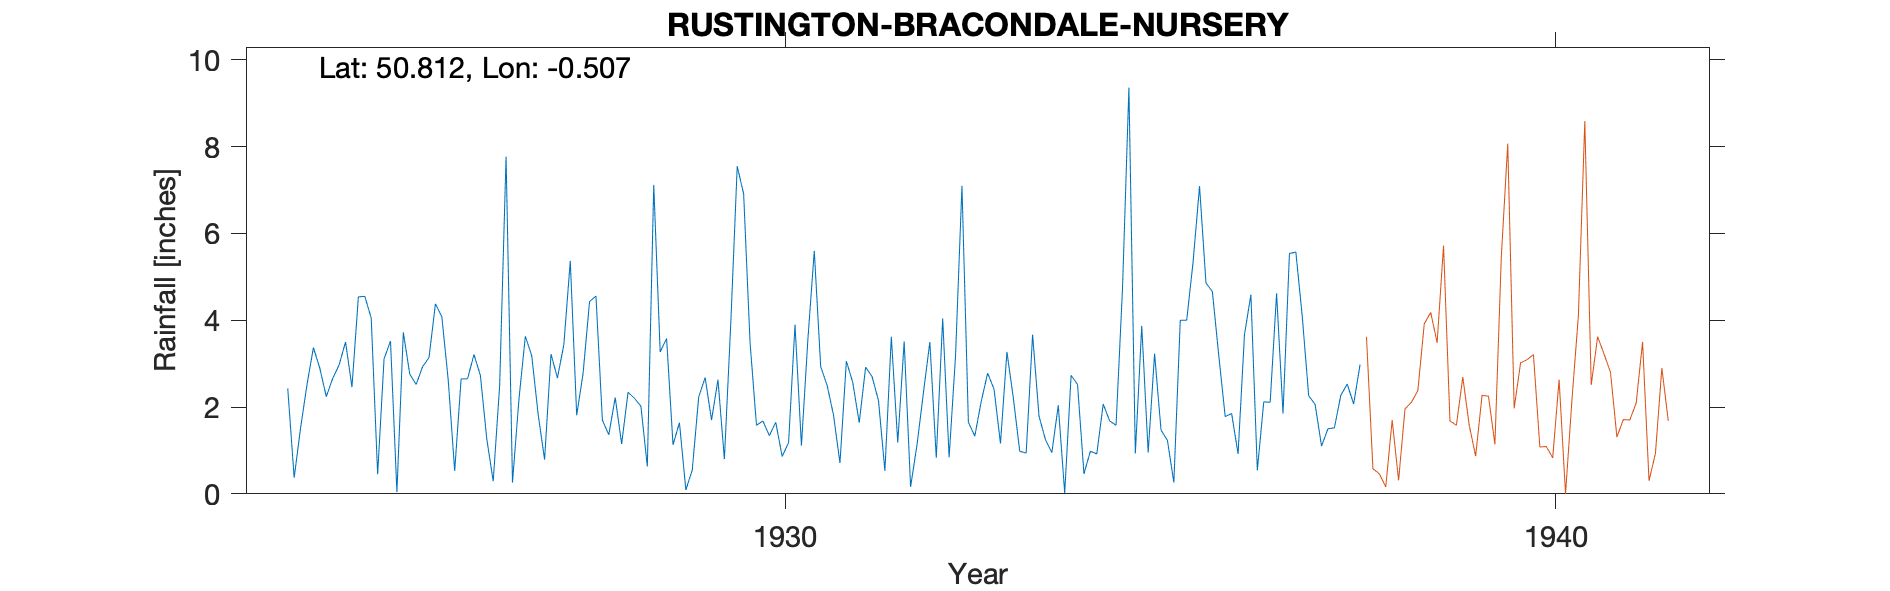

The table this chart was drawn from, first rows:
RUSTINGTON-BRACONDALE-NURSERY, , , , , , , , , , , , , , , , , , , , , 
Grid ref, TQ053025, Long, -0.5067, Lat, 50.81, Elevation, 30, ft, , , , , , , , , , , , , 
Station no, 443, , , , , , , , , , , , , , , , , , , , 
, 1920, 1921, 1922, 1923, 1924, 1925, 1926, 1927, 1928, 1929, 1930, 1931, 1932, 1933, 1934, 1935, 1936, 1937, 1938, 1939, 1940
January, , , , , 2.43, 4.55, 4.08, 2.17, 4.56, 1.13, 3.48, 2.5, 3.51, 2.13, 2.04, 0.93, 4.66, 5.54, , , 
February, , , , , 0.37, 4.05, 2.61, 3.63, 1.7, 1.64, 1.58, 1.81, 0.16, 2.78, 0.02, 3.87, 3.18, 5.57, , , 
March, , , , , 1.52, 0.45, 0.53, 3.18, 1.36, 0.09, 1.68, 0.71, 1.13, 2.41, 2.73, 0.95, 1.78, 4.08, , , 
April, , , , , 2.52, 3.11, 2.65, 1.83, 2.22, 0.55, 1.34, 3.06, 2.33, 1.16, 2.52, 3.23, 1.85, 2.26, , , 
May, , , , , 3.37, 3.52, 2.65, 0.79, 1.15, 2.23, 1.65, 2.56, 3.5, 3.27, 0.46, 1.47, 0.92, 2.06, , , 
June, , , , , 2.89, 0.04, 3.21, 3.22, 2.34, 2.68, 0.86, 1.64, 0.83, 2.21, 0.98, 1.23, 3.67, 1.1, , , 
July, , , , , 2.24, 3.72, 2.73, 2.67, 2.2, 1.7, 1.18, 2.92, 4.04, 0.98, 0.92, 0.26, 4.59, 1.5, , , 
August, , , , , 2.66, 2.76, 1.26, 3.44, 2.02, 2.63, 3.9, 2.7, 0.84, 0.94, 2.07, 4, 0.54, 1.52, , , 
September, , , , , 2.97, 2.52, 0.29, 5.37, 0.63, 0.8, 1.11, 2.15, 3.18, 3.67, 1.68, 4, 2.12, 2.27, , , 
October, , , , , 3.5, 2.93, 2.49, 1.81, 7.12, 3.94, 3.55, 0.53, 7.1, 1.79, 1.58, 5.35, 2.11, 2.53, , , 
November, , , , , 2.46, 3.14, 7.77, 2.78, 3.27, 7.55, 5.6, 3.62, 1.65, 1.25, 4.72, 7.09, 4.62, 2.07, , , 
December, , , , , 4.54, 4.38, 0.26, 4.43, 3.58, 6.91, 2.93, 1.18, 1.33, 0.95, 9.36, 4.86, 1.85, 2.98, , , 
Total, , , , , 31.47, 35.17, 30.53, 35.32, 32.15, 31.85, 28.86, 25.38, 29.6, 23.54, 29.08, 37.24, 31.89, 33.48, , , 
Site renumbered in 1938 to 474/5, , , , , , , , , , , , , , , , , , , , , 
